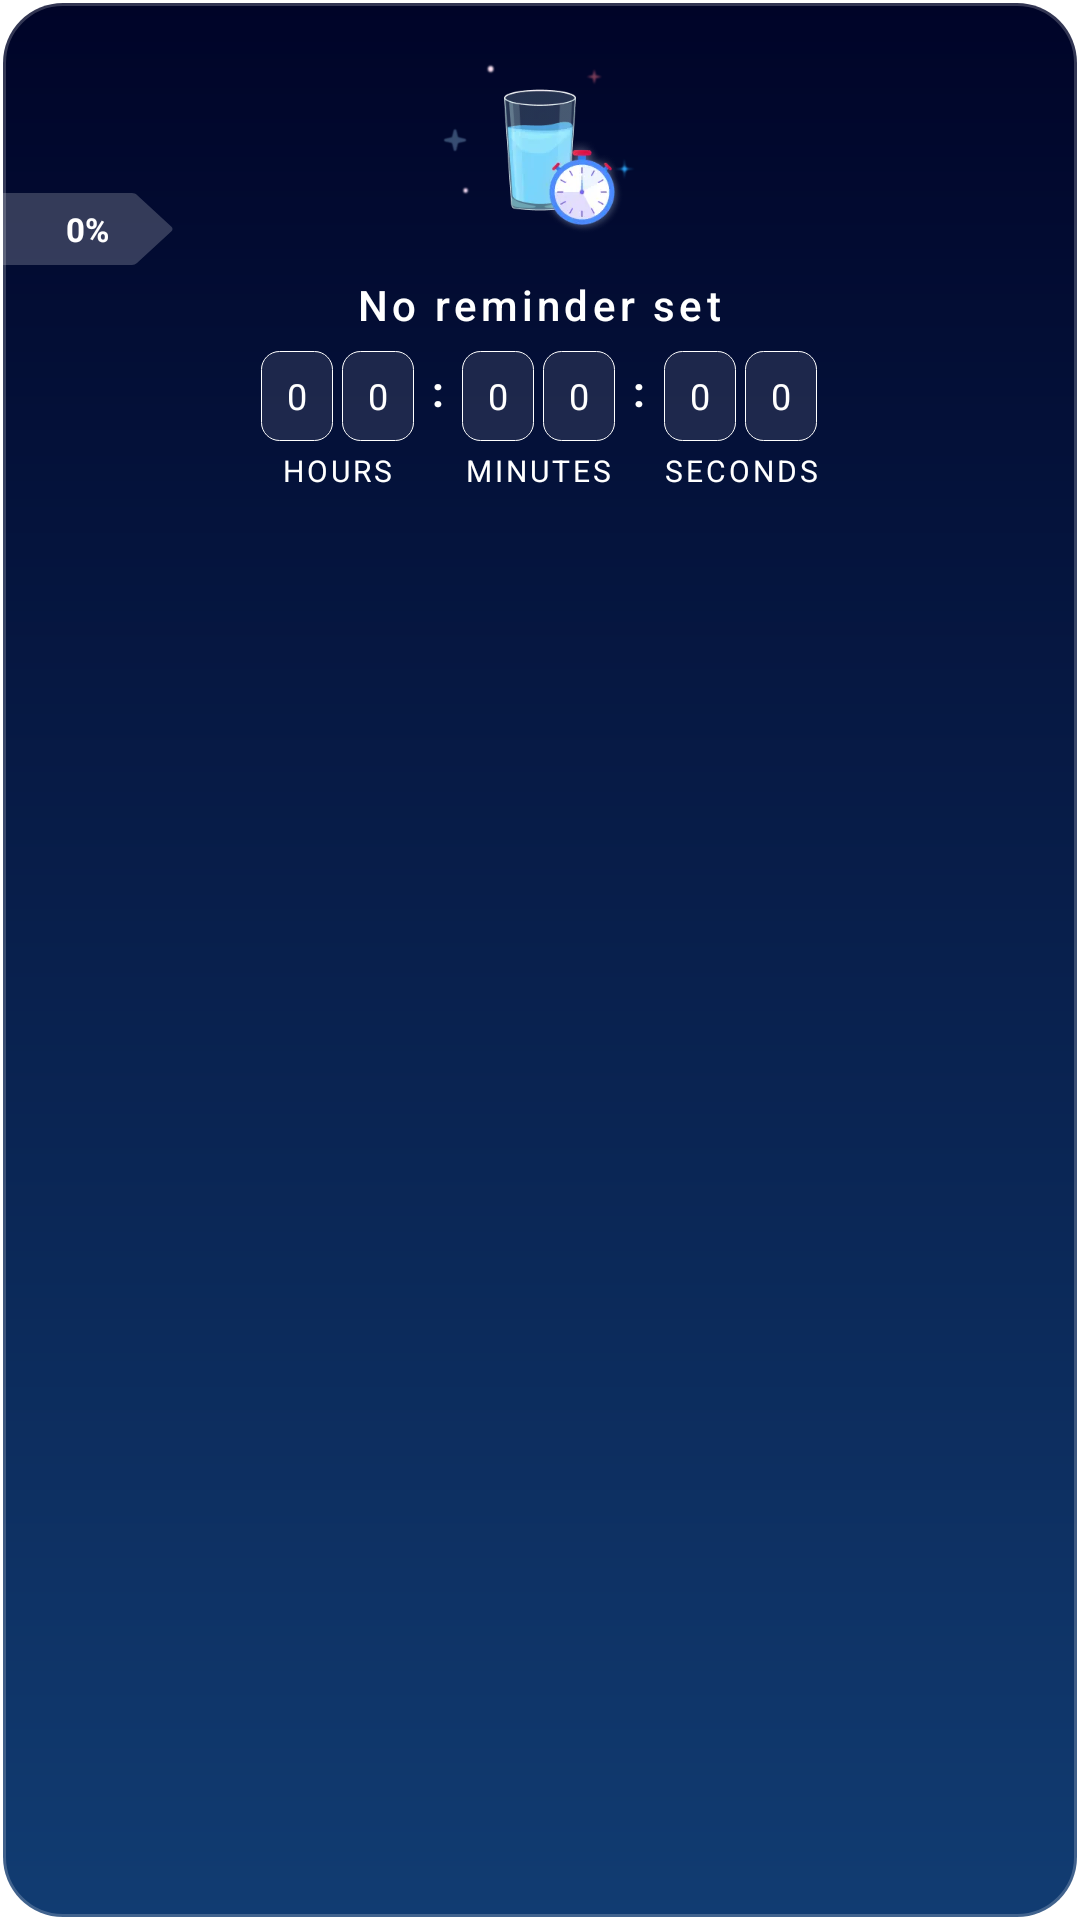

Produce the Android XML layout that renders to this screen, including the resource entries it uses.
<!-- AndroidManifest.xml: fallback theme Theme.MaterialComponents.DayNight.NoActionBar -->
<!-- res/layout/widget_medium_a.xml -->
<?xml version="1.0" encoding="utf-8"?>
<RelativeLayout xmlns:android="http://schemas.android.com/apk/res/android"
    android:id="@+id/widget_root"
    android:layout_width="match_parent"
    android:layout_height="wrap_content"
    android:background="@drawable/widget_bg_dark_rounded"
    android:paddingTop="16dp"
    android:paddingBottom="16dp">

    <ImageView
        android:id="@+id/iv_glass"
        android:layout_width="68dp"
        android:layout_height="68dp"
        android:layout_centerHorizontal="true"
        android:src="@drawable/img_time_widget_medium"
        android:contentDescription="Time" />

    
    <FrameLayout
        android:id="@+id/layout_percentage"
        android:layout_width="wrap_content"
        android:layout_height="24dp"
        android:layout_alignParentStart="true"
        android:layout_below="@id/iv_glass"
        android:layout_marginTop="-20dp">

        <ImageView
            android:layout_width="58dp"
            android:layout_height="match_parent"
            android:src="@drawable/ic_bg_tag"
            android:scaleType="fitXY" />

        <LinearLayout
            android:layout_width="wrap_content"
            android:layout_height="match_parent"
            android:gravity="center_vertical"
            android:paddingStart="4dp"
            android:paddingEnd="12dp"
            android:orientation="horizontal">

            <ImageView
                android:layout_width="16dp"
                android:layout_height="16dp"
                android:src="@drawable/img_water"
                android:layout_marginEnd="2dp" />

            <TextView
                android:id="@+id/tv_percentage"
                android:layout_width="wrap_content"
                android:layout_height="wrap_content"
                android:text="0%"
                android:textColor="@color/clr_white"
                android:textSize="11sp"
                android:textStyle="bold" />
        </LinearLayout>
    </FrameLayout>

    
    <LinearLayout
        android:id="@+id/row_info"
        android:layout_width="match_parent"
        android:layout_height="wrap_content"
        android:layout_below="@id/iv_glass"
        android:layout_marginTop="8dp"
        android:gravity="center"
        android:orientation="horizontal">

        <TextView
            android:id="@+id/tv_next_reminder"
            android:layout_width="wrap_content"
            android:layout_height="wrap_content"
            android:text="@string/no_reminder_set"
            android:textColor="@color/clr_white"
            android:textSize="14sp" 
            android:fontFamily="sans-serif-medium"
            android:letterSpacing="0.1"/>
    </LinearLayout>

    
    <LinearLayout
        android:id="@+id/row_countdown"
        android:layout_width="wrap_content"
        android:layout_height="wrap_content"
        android:layout_below="@id/row_info"
        android:layout_marginTop="6dp"
        android:layout_centerHorizontal="true"
        android:gravity="center"
        android:orientation="horizontal">

        
        <LinearLayout
            android:layout_width="wrap_content"
            android:layout_height="wrap_content"
            android:gravity="center_horizontal"
            android:orientation="vertical">

            <LinearLayout
                android:layout_width="wrap_content"
                android:layout_height="wrap_content"
                android:orientation="horizontal">

                <TextView
                    android:id="@+id/tv_hour_1"
                    android:layout_width="24dp"
                    android:layout_height="30dp"
                    android:background="@drawable/widget_digit_bg"
                    android:gravity="center"
                    android:text="0"
                    android:textColor="@color/clr_white"
                    android:textSize="12sp"
                    android:textStyle="normal" />

                <TextView
                    android:id="@+id/tv_hour_2"
                    android:layout_width="24dp"
                    android:layout_height="30dp"
                    android:layout_marginStart="3dp"
                    android:background="@drawable/widget_digit_bg"
                    android:gravity="center"
                    android:text="0"
                    android:textColor="@color/clr_white"
                    android:textSize="12sp"
                    android:textStyle="normal" />
            </LinearLayout>

            <TextView
                android:id="@+id/tv_label_hours"
                android:layout_width="wrap_content"
                android:layout_height="wrap_content"
                android:layout_marginTop="3dp"
                android:text="@string/hours"
                android:textColor="@color/clr_white"
                android:textSize="10sp"
                android:letterSpacing="0.1" />
        </LinearLayout>

        <TextView
            android:layout_width="wrap_content"
            android:layout_height="30dp"
            android:layout_marginStart="6dp"
            android:layout_marginEnd="6dp"
            android:gravity="center"
            android:layout_marginBottom="10dp"
            android:text=":"
            android:textColor="@color/clr_white"
            android:textSize="14sp"
            android:textStyle="bold" />

        
        <LinearLayout
            android:layout_width="wrap_content"
            android:layout_height="wrap_content"
            android:gravity="center_horizontal"
            android:orientation="vertical">

            <LinearLayout
                android:layout_width="wrap_content"
                android:layout_height="wrap_content"
                android:orientation="horizontal">

                <TextView
                    android:id="@+id/tv_min_1"
                    android:layout_width="24dp"
                    android:layout_height="30dp"
                    android:background="@drawable/widget_digit_bg"
                    android:gravity="center"
                    android:text="0"
                    android:textColor="@color/clr_white"
                    android:textSize="12sp"
                    android:textStyle="normal" />

                <TextView
                    android:id="@+id/tv_min_2"
                    android:layout_width="24dp"
                    android:layout_height="30dp"
                    android:layout_marginStart="3dp"
                    android:background="@drawable/widget_digit_bg"
                    android:gravity="center"
                    android:text="0"
                    android:textColor="@color/clr_white"
                    android:textSize="12sp"
                    android:textStyle="normal" />
            </LinearLayout>

            <TextView
                android:id="@+id/tv_label_minutes"
                android:layout_width="wrap_content"
                android:layout_height="wrap_content"
                android:layout_marginTop="3dp"
                android:text="@string/minutes"
                android:textColor="@color/clr_white"
                android:textSize="10sp"
                android:letterSpacing="0.1" />
        </LinearLayout>
        <TextView
            android:layout_width="wrap_content"
            android:layout_height="30dp"
            android:layout_marginStart="6dp"
            android:layout_marginEnd="6dp"
            android:gravity="center"
            android:layout_marginBottom="10dp"
            android:text=":"
            android:textColor="@color/clr_white"
            android:textSize="14sp"
            android:textStyle="bold" />

        
        <LinearLayout
            android:layout_width="wrap_content"
            android:layout_height="wrap_content"
            android:gravity="center_horizontal"
            android:orientation="vertical">

            <LinearLayout
                android:layout_width="wrap_content"
                android:layout_height="wrap_content"
                android:orientation="horizontal">

                <TextView
                    android:id="@+id/tv_sec_1"
                    android:layout_width="24dp"
                    android:layout_height="30dp"
                    android:background="@drawable/widget_digit_bg"
                    android:gravity="center"
                    android:text="0"
                    android:textColor="@color/clr_white"
                    android:textSize="12sp"
                    android:textStyle="normal" />

                <TextView
                    android:id="@+id/tv_sec_2"
                    android:layout_width="24dp"
                    android:layout_height="30dp"
                    android:layout_marginStart="3dp"
                    android:background="@drawable/widget_digit_bg"
                    android:gravity="center"
                    android:text="0"
                    android:textColor="@color/clr_white"
                    android:textSize="12sp"
                    android:textStyle="normal" />
            </LinearLayout>

            <TextView
                android:id="@+id/tv_label_seconds"
                android:layout_width="wrap_content"
                android:layout_height="wrap_content"
                android:layout_marginTop="3dp"
                android:text="@string/seconds"
                android:textColor="@color/clr_white"
                android:textSize="10sp"
                android:letterSpacing="0.1" />
        </LinearLayout>
    </LinearLayout>

</RelativeLayout>
<!-- resources referenced by this layout -->
<resources>
  <color name="clr_white">#FFFFFF</color>
  <!-- drawable ic_bg_tag (drawable) -->
  <vector xmlns:android="http://schemas.android.com/apk/res/android"
      android:width="49dp"
      android:height="22dp"
      android:viewportWidth="49"
      android:viewportHeight="22">
    <path
        android:pathData="M0 0H37.1716C37.702 0 38.2107 0.210714 38.5858 0.585786L48.2929 10.2929C48.6834 10.6834 48.6834 11.3166 48.2929 11.7071L38.5858 21.4142C38.2107 21.7893 37.702 22 37.1716 22H0V0Z"
        android:fillColor="#33FFFFFF"/>
  </vector>
  <!-- drawable img_time_widget_medium: webp bitmap (drawable, 9852 bytes) -->
  <!-- drawable widget_bg_dark_rounded (drawable) -->
  <?xml version="1.0" encoding="utf-8"?>
  <shape xmlns:android="http://schemas.android.com/apk/res/android"
      android:shape="rectangle">
      <gradient
          android:angle="270"
          android:endColor="@color/widget_small_bg_end"
          android:startColor="@color/widget_small_bg_start"
          android:type="linear" />
      <corners android:radius="20dp" />
      <stroke
          android:width="2dp"
          android:color="#33FFFFFF" />
  </shape>
  <!-- drawable widget_digit_bg (drawable) -->
  <?xml version="1.0" encoding="utf-8"?>
  <shape xmlns:android="http://schemas.android.com/apk/res/android"
      android:shape="rectangle">
      <solid android:color="#1AFFFFFF" />
      <stroke android:width="0.06dp" android:color="#FFFFFF" />
      <corners android:radius="6dp" />
  </shape>
  <string name="hours">HOURS</string>
  <string name="minutes">MINUTES</string>
  <string name="no_reminder_set">No reminder set</string>
  <string name="seconds">SECONDS</string>
  <color name="widget_small_bg_end">#113C72</color>
  <color name="widget_small_bg_start">#000428</color>
</resources>
